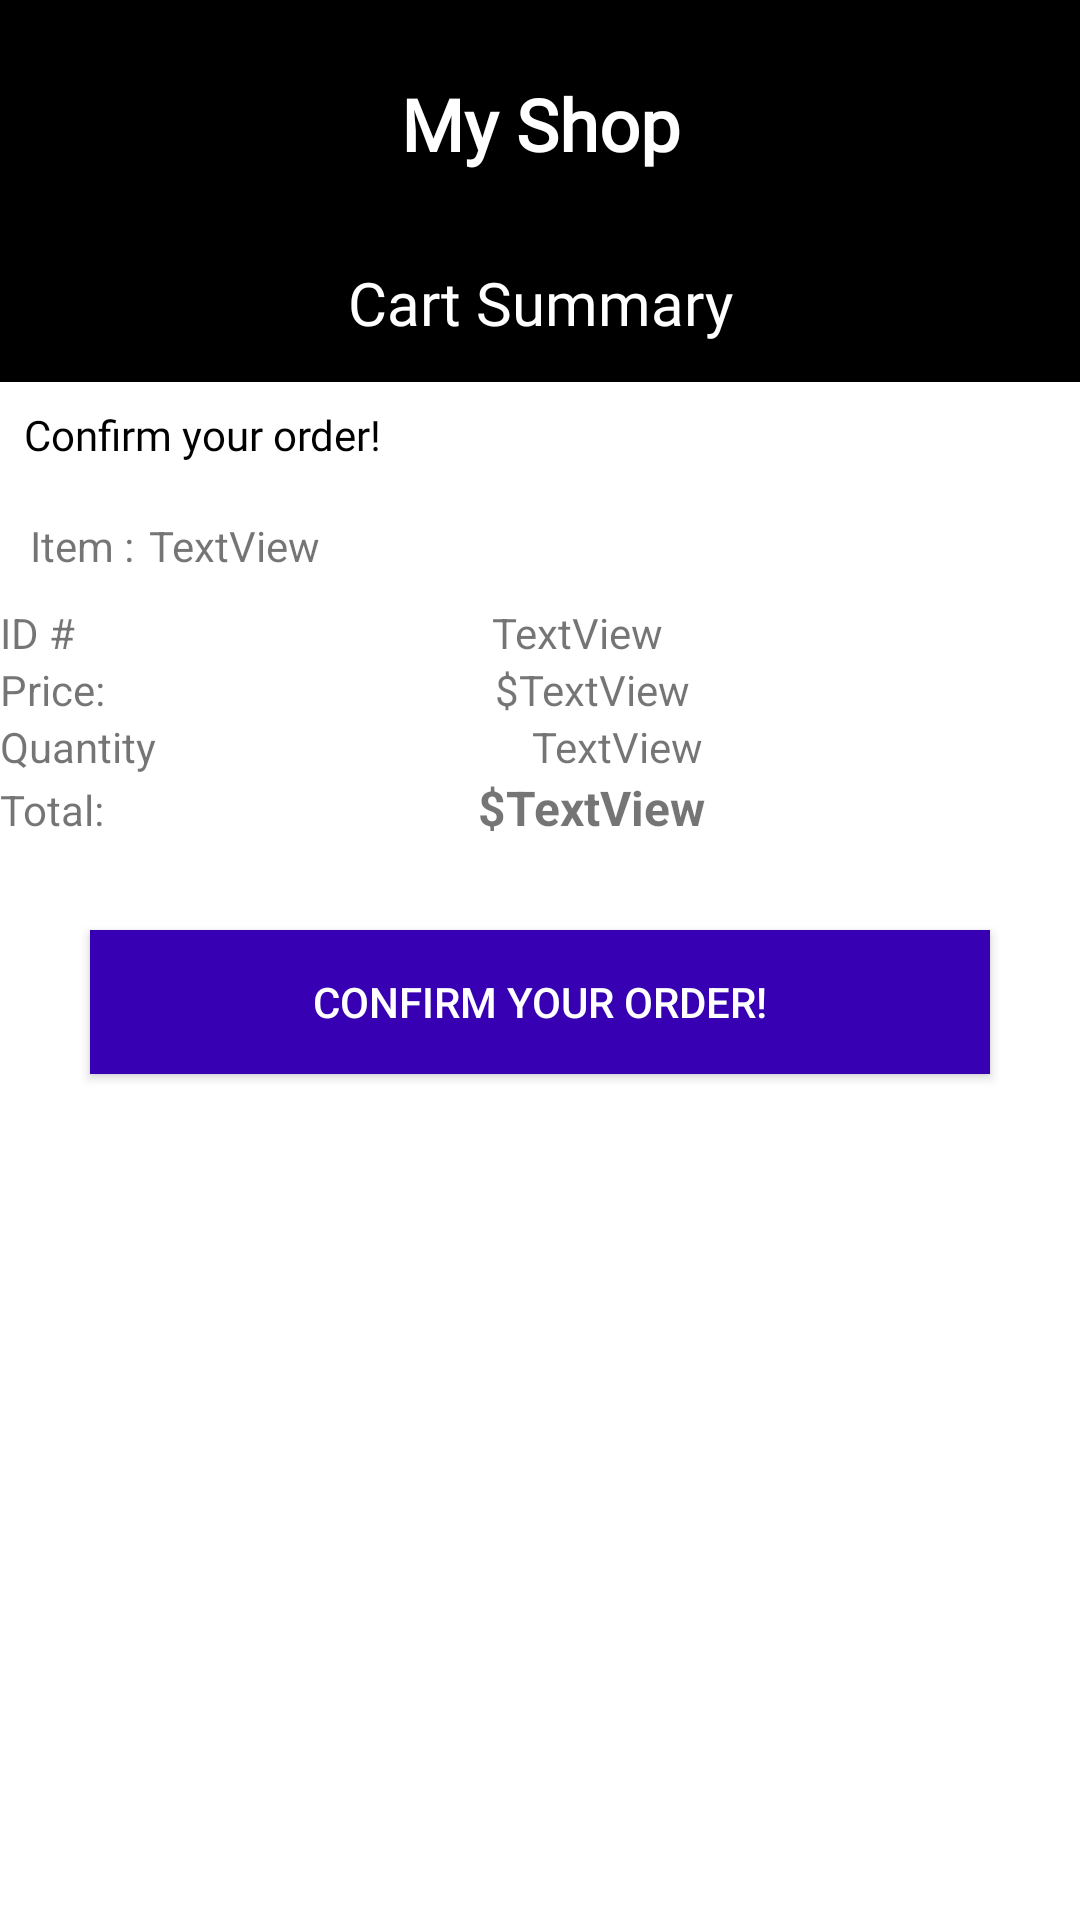

Layout XML and referenced resources for this Android screen:
<!-- AndroidManifest.xml: application theme Theme.OnlineShoppingApp_finalProject -->
<!-- res/layout/activity_cart.xml -->
<?xml version="1.0" encoding="utf-8"?>
<ScrollView xmlns:android="http://schemas.android.com/apk/res/android"
    xmlns:tools="http://schemas.android.com/tools"
    android:layout_width="match_parent"
    android:layout_height="match_parent"
    tools:ignore="SpeakableTextPresentCheck" >

    <LinearLayout
        android:layout_width="match_parent"
        android:layout_height="wrap_content"
        android:orientation="vertical">
        <TextView
            android:id="@+id/textView"
            android:layout_width="match_parent"
            android:layout_height="wrap_content"
            android:background="@color/black"
            android:fontFamily="@font/amiko"
            android:padding="25dp"
            android:text="@string/myShop"
            android:textAlignment="center"
            android:textColor="@color/white"
            android:textSize="24sp"
            android:textStyle="bold" />

        <TextView
            android:id="@+id/textView2"
            android:layout_width="match_parent"
            android:layout_height="45dp"
            android:background="@color/black"
            android:fontFamily="@font/amiko"
            android:padding="5dp"
            android:text="@string/cart_summary"
            android:textAlignment="center"
            android:textColor="@color/white"
            android:textSize="20sp" />

        <TextView
            android:id="@+id/textView3"
            android:layout_width="match_parent"
            android:layout_height="wrap_content"
            android:fontFamily="@font/amiko"
            android:padding="8dp"
            android:text="@string/confirm_your_order"
            android:textColor="@color/black" />

        <LinearLayout
            android:layout_width="match_parent"
            android:layout_height="match_parent"
            android:orientation="horizontal"
            android:padding="10dp">

            <TextView
                android:id="@+id/textView9"
                android:layout_width="wrap_content"
                android:layout_height="wrap_content"
                android:text="@string/item" />

            <TextView
                android:id="@+id/item_name_textView"
                android:layout_width="wrap_content"
                android:layout_height="wrap_content"
                android:layout_marginStart="5dp"
                android:layout_weight="1"
                android:text="TextView" />
        </LinearLayout>

        <LinearLayout
            android:layout_width="match_parent"
            android:layout_height="match_parent"
            android:orientation="horizontal">

            <TextView
                android:id="@+id/textView4"
                android:layout_width="wrap_content"
                android:layout_height="wrap_content"
                android:layout_weight="1"
                android:text="@string/id" />

            <TextView
                android:id="@+id/idItemorder"
                android:layout_width="wrap_content"
                android:layout_height="wrap_content"
                android:layout_weight="1"
                android:text="TextView" />
        </LinearLayout>

        <LinearLayout
            android:layout_width="match_parent"
            android:layout_height="match_parent"
            android:orientation="horizontal">

            <TextView
                android:id="@+id/textView12"
                android:layout_width="wrap_content"
                android:layout_height="wrap_content"
                android:layout_weight="1"
                android:text="@string/price" />

            <TextView
                android:id="@+id/textView11"
                android:layout_width="wrap_content"
                android:layout_height="wrap_content"
                android:layout_weight="0"
                android:text="@string/money" />

            <TextView
                android:id="@+id/price_item_textView"
                android:layout_width="wrap_content"
                android:layout_height="wrap_content"
                android:layout_weight="1"
                android:text="TextView" />

        </LinearLayout>

        <LinearLayout
            android:layout_width="match_parent"
            android:layout_height="match_parent"
            android:orientation="horizontal">

            <TextView
                android:id="@+id/textView14"
                android:layout_width="wrap_content"
                android:layout_height="wrap_content"
                android:layout_weight="1"
                android:text="@string/quantity" />

            <TextView
                android:id="@+id/quantity_order"
                android:layout_width="wrap_content"
                android:layout_height="wrap_content"
                android:layout_weight="1"
                android:text="TextView" />
        </LinearLayout>

        <LinearLayout
            android:layout_width="match_parent"
            android:layout_height="match_parent"
            android:orientation="horizontal">

            <TextView
                android:id="@+id/textView16"
                android:layout_width="wrap_content"
                android:layout_height="wrap_content"
                android:layout_weight="1"
                android:text="@string/total" />

            <TextView
                android:id="@+id/textView80"
                android:layout_width="wrap_content"
                android:layout_height="wrap_content"
                android:text="@string/money"
                android:textSize="16sp"
                android:textStyle="bold" />

            <TextView
                android:id="@+id/totalOrder"
                android:layout_width="wrap_content"
                android:layout_height="wrap_content"
                android:layout_weight="1"
                android:text="TextView"
                android:textSize="16sp"
                android:textStyle="bold" />
        </LinearLayout>

        <LinearLayout
            android:layout_width="match_parent"
            android:layout_height="match_parent"
            android:orientation="vertical">

            <Button
                android:id="@+id/button_order"
                android:layout_width="match_parent"
                android:layout_height="wrap_content"
                android:layout_margin="30dp"
                android:background="@color/purple_700"
                android:padding="5dp"
                android:text="@string/confirm_your_order"
                android:textColor="@color/white" />
        </LinearLayout>

    </LinearLayout>
</ScrollView>
<!-- resources referenced by this layout -->
<resources>
  <color name="black">#FF000000</color>
  <color name="purple_700">#FF3700B3</color>
  <color name="white">#FFFFFFFF</color>
  <string name="cart_summary">Cart Summary</string>
  <string name="confirm_your_order">Confirm your order!</string>
  <string name="id">ID #</string>
  <string name="item">Item :</string>
  <string name="money">$</string>
  <string name="myShop">My Shop</string>
  <string name="price">Price:</string>
  <string name="quantity">Quantity</string>
  <string name="total">Total:</string>
  <style name="Theme.OnlineShoppingApp_finalProject" parent="Theme.MaterialComponents.DayNight.DarkActionBar">
          
          <item name="colorPrimary">@color/black</item>
          <item name="colorPrimaryVariant">@color/purple_700</item>
          <item name="colorOnPrimary">@color/white</item>
          
          <item name="colorSecondary">@color/teal_200</item>
          <item name="colorSecondaryVariant">@color/teal_700</item>
          <item name="colorOnSecondary">@color/black</item>
          
          <item name="android:statusBarColor" tools:targetApi="l">?attr/colorPrimaryVariant</item>
          
      </style>
  <color name="teal_200">#FF03DAC5</color>
  <color name="teal_700">#FF018786</color>
</resources>
